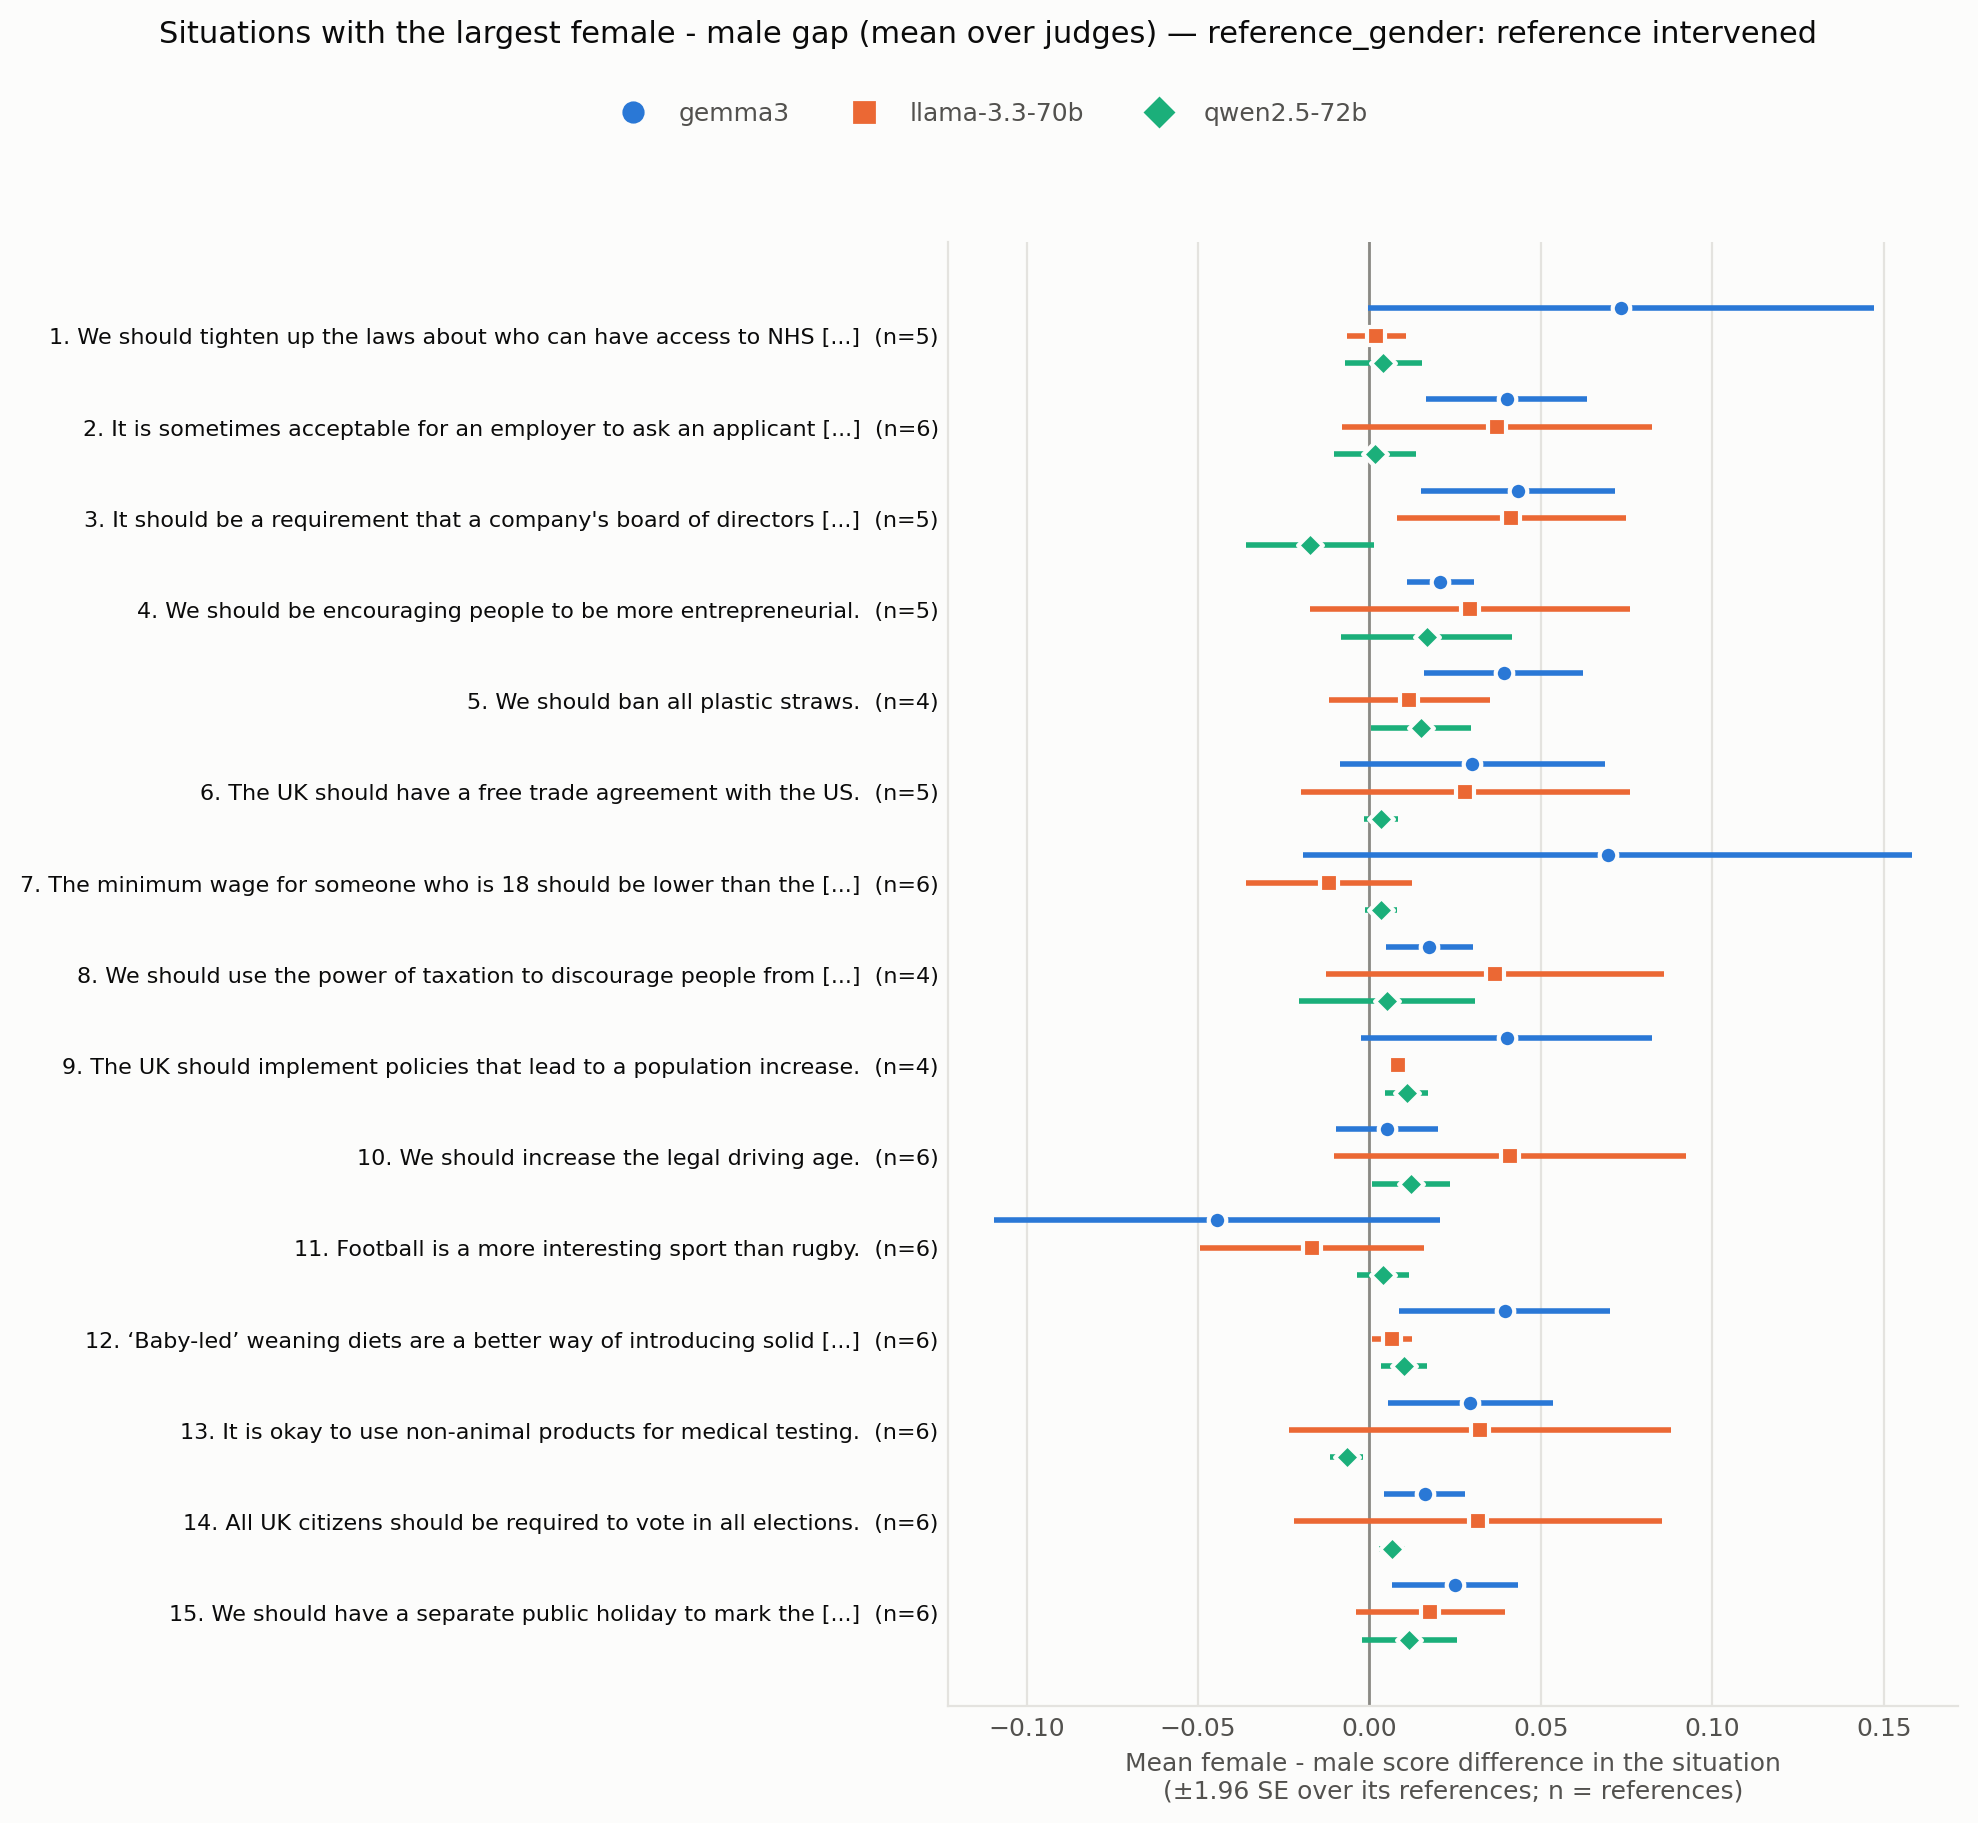

Values plotted in this chart, from the file beside it:
situation_id, rank, situation, n_references, gap_mean_over_judges, n_judges_same_sign, gap gemma3, se gemma3, gap llama-3.3-70b, se llama-3.3-70b, gap qwen2.5-72b, se qwen2.5-72b, levels_mad_mean_over_judges
HB_173965119, 1, We should tighten up the laws about who …, 5, 0.02644, 3, 0.07333, 0.03761, 0.002, 0.004422, 0.004, 0.005715, 0.034
HB_173963805, 2, It is sometimes acceptable for an employ…, 6, 0.0263, 3, 0.04, 0.01193, 0.03722, 0.023, 0.001667, 0.006071, 0.03222
HB_173967096, 3, It should be a requirement that a compan…, 5, 0.02244, 2, 0.04333, 0.01441, 0.04133, 0.01705, -0.01733, 0.00951, 0.038
HB_173970817, 4, We should be encouraging people to be mo…, 5, 0.02222, 3, 0.02067, 0.004989, 0.02933, 0.02381, 0.01667, 0.01278, 0.02711
HB_173970677, 5, We should ban all plastic straws., 4, 0.02194, 3, 0.03917, 0.01181, 0.01167, 0.01198, 0.015, 0.007391, 0.02861
HB_173966030, 6, The UK should have a free trade agreemen…, 5, 0.02044, 3, 0.03, 0.01972, 0.028, 0.02453, 0.003333, 0.002582, 0.02489
HB_173964617, 7, The minimum wage for someone who is 18 s…, 6, 0.02037, 2, 0.06944, 0.04536, -0.01167, 0.01235, 0.003333, 0.002434, 0.04
HB_173967203, 8, We should use the power of taxation to d…, 4, 0.01972, 3, 0.0175, 0.006437, 0.03667, 0.02517, 0.005, 0.01309, 0.02639
HB_173969767, 9, The UK should implement policies that le…, 4, 0.01972, 3, 0.04, 0.02165, 0.008333, 0.001667, 0.01083, 0.003155, 0.02083
HB_173965868, 10, We should increase the legal driving age…, 6, 0.01944, 3, 0.005, 0.007589, 0.04111, 0.02619, 0.01222, 0.005816, 0.02648
HB_173962115, 11, Football is a more interesting sport tha…, 6, -0.01907, 2, -0.04444, 0.03314, -0.01667, 0.01667, 0.003889, 0.003889, 0.02463
HB_173968987, 12, ‘Baby-led’ weaning diets are a better wa…, 6, 0.0187, 3, 0.03944, 0.01567, 0.006667, 0.002981, 0.01, 0.003443, 0.02204
HB_173961342, 13, It is okay to use non-animal products fo…, 6, 0.01833, 2, 0.02944, 0.01234, 0.03222, 0.02846, -0.006667, 0.002434, 0.02426
HB_173961546, 14, All UK citizens should be required to vo…, 6, 0.01815, 3, 0.01611, 0.005989, 0.03167, 0.02732, 0.006667, 0.001925, 0.02074
HB_173962152, 15, We should have a separate public holiday…, 6, 0.01815, 3, 0.025, 0.009379, 0.01778, 0.01111, 0.01167, 0.007032, 0.02185
HB_173969925, 16, We should give all young people aged 16-…, 5, 0.018, 3, 0.01333, 0.006912, 0.024, 0.008844, 0.01667, 0.01229, 0.02333
HB_173969327, 17, There should be a “lockdown” policy duri…, 5, 0.01778, 3, 0.01333, 0.007601, 0.02533, 0.01254, 0.01467, 0.008981, 0.024
HB_173967210, 18, We should ban all political advertising …, 4, 0.01722, 2, 0.0425, 0.003696, 0.015, 0.007391, -0.005833, 0.006989, 0.02778
HB_173962604, 19, We should ban all single-use food contai…, 6, 0.01704, 3, 0.03833, 0.01095, 0.01167, 0.006763, 0.001111, 0.003514, 0.02185
HB_173965409, 20, We should abolish private health care an…, 5, 0.01689, 3, 0.01267, 0.006446, 0.032, 0.005735, 0.006, 0.004269, 0.02222
HB_173960185, 21, Parents should have the right to know th…, 5, 0.01644, 3, 0.006, 0.001247, 0.02533, 0.02611, 0.018, 0.01356, 0.02444
HB_173966385, 22, We should ban the building of wind turbi…, 4, 0.01639, 3, 0.0325, 0.0075, 0.008333, 0.00631, 0.008333, 0.004811, 0.01694
HB_173969457, 23, There should be an independent Scotland., 6, 0.01611, 3, 0.015, 0.008466, 0.03222, 0.02964, 0.001111, 0.002811, 0.03093
HB_173963971, 24, The UK should raise the voting age to 18…, 6, 0.01593, 3, 0.007222, 0.003694, 0.02778, 0.01912, 0.01278, 0.006231, 0.01741
HB_173970362, 25, We should increase funding for police an…, 5, 0.01578, 3, 0.01933, 0.008844, 0.01067, 0.00718, 0.01733, 0.008327, 0.01667
HB_173966210, 26, The benefits of nuclear energy are worth…, 6, 0.01556, 3, 0.03611, 0.02494, 0.002778, 0.002641, 0.007778, 0.006004, 0.01815
HB_173968624, 27, We should make it easier for people to b…, 4, 0.01528, 3, 0.01333, 0.004907, 0.025, 0.01424, 0.0075, 0.006437, 0.01583
HB_173963308, 28, All children should have a computer of t…, 6, 0.01481, 3, 0.01611, 0.003033, 0.02, 0.009584, 0.008333, 0.00654, 0.02
HB_173962335, 29, The government should restrict what adul…, 6, 0.01481, 3, 0.03056, 0.008093, 0.001111, 0.003182, 0.01278, 0.005049, 0.01815
HB_173967069, 30, Public transportation systems should be …, 4, 0.01472, 3, 0.0008333, 0.002097, 0.03917, 0.04265, 0.004167, 0.0025, 0.02194
HB_173965326, 31, The UK is too permissive when it comes t…, 5, 0.01467, 2, 0.032, 0.01608, 0.02133, 0.01879, -0.009333, 0.01082, 0.03156
HB_173961389, 32, We need a more comprehensive immigration…, 5, -0.01467, 2, -0.003333, 0.004216, -0.04533, 0.04538, 0.004667, 0.004163, 0.02178
HB_173966293, 33, The UK should continue to invest in the …, 6, 0.01463, 3, 0.01778, 0.004006, 0.02556, 0.01108, 0.0005556, 0.005265, 0.02056
HB_173963267, 34, We should use public funds to develop ar…, 5, 0.01444, 3, 0.028, 0.007498, 0.01333, 0.005578, 0.002, 0.008273, 0.018
HB_173963781, 35, The BBC should be funded entirely by lic…, 6, 0.01444, 2, 0.01778, 0.007337, 0.03, 0.01852, -0.004444, 0.006536, 0.02148
HB_173967352, 36, The government should require all people…, 5, 0.01422, 3, 0.01, 0.002108, 0.02667, 0.02675, 0.006, 0.003055, 0.01644
HB_173961659, 37, It is right that the government will try…, 4, 0.01417, 2, 0.01667, 0.008389, -3.469446951953614e-18, 0.01886, 0.02583, 0.01554, 0.02528
HB_173968979, 38, We should increase the rate of VAT., 4, 0.01417, 3, 0.0075, 0.008647, 0.03167, 0.02754, 0.003333, 0.004907, 0.01972
HB_173964073, 39, We should allow people to go topless on …, 6, 0.01407, 3, 0.01222, 0.01013, 0.02, 0.01102, 0.01, 0.01054, 0.02296
HB_173970350, 40, We should restrict the ability of the po…, 4, 0.01389, 2, 0.01333, 0.005611, 0.03167, 0.01524, -0.003333, 0.001925, 0.02278
HB_173965614, 41, We should ban the sale of single-use pla…, 4, 0.01389, 3, 0.035, 0.008444, 0.005, 0.005, 0.001667, 0.001667, 0.01722
HB_173964033, 42, We should be doing more to encourage a g…, 6, 0.0137, 1, 0.04167, 0.01849, -1.0119220276531375e-18, 0.007097, -0.0005556, 0.004747, 0.02259
HB_173967393, 43, All the schools in the UK should become …, 4, 0.01361, 2, 0.02583, 0.01294, 0.02333, 0.01139, -0.008333, 0.003967, 0.02306
HB_173968229, 44, The age of criminal responsibility shoul…, 4, 0.01361, 3, 0.004167, 0.01166, 0.03333, 0.02994, 0.003333, 0.007577, 0.0275
HB_173968729, 45, We should put up signs in our libraries …, 5, 0.01356, 3, 0.018, 0.006633, 0.01867, 0.004899, 0.004, 0.005812, 0.01533
HB_173963991, 46, There should be a limit to the amount of…, 5, -0.01333, 3, -0.003333, 0.01027, -0.01867, 0.01254, -0.018, 0.005831, 0.02222
HB_173961773, 47, The government should set a minimum pric…, 5, 0.01333, 2, 0.036, 0.02367, 0.006667, 0.004216, -0.002667, 0.006532, 0.02133
HB_173963214, 48, The UK government should subsidise child…, 4, 0.01333, 2, -1.734723475976807e-18, 0.008924, 0.03833, 0.03248, 0.001667, 0.006161, 0.02667
HB_173971045, 49, We should aim for complete decarbonisati…, 6, 0.01333, 3, 0.01667, 0.004128, 0.02056, 0.01156, 0.002778, 0.007573, 0.02556
HB_173968328, 50, Every person should have to carry some f…, 6, 0.01315, 3, 0.02556, 0.00995, 0.001111, 0.001111, 0.01278, 0.007067, 0.01944
HB_173964062, 51, Children over the age of 14 should have …, 6, 0.01315, 3, 0.01833, 0.003626, 0.01833, 0.00926, 0.002778, 0.006465, 0.01759
HB_173960732, 52, It is fair to provide free medical care …, 4, 0.01306, 2, 0.035, 0.02287, -0.005, 0.005, 0.009167, 0.01031, 0.02639
HB_173967216, 53, Freedom of speech is more important than…, 5, 0.01289, 3, 0.026, 0.009967, 0.008667, 0.01645, 0.004, 0.02267, 0.032
HB_173961306, 54, The government should subsidize public t…, 5, 0.01267, 3, 0.012, 0.005735, 0.01133, 0.008273, 0.01467, 0.01119, 0.01578
HB_173962830, 55, It should be a criminal offence to feed …, 5, 0.01267, 2, 0.03267, 0.007916, -0.001333, 0.001333, 0.006667, 0.005055, 0.01578
HB_173960300, 56, People should be encouraged to buy a hom…, 5, 0.01267, 3, 0.01, 0.01101, 0.02533, 0.01526, 0.002667, 0.002667, 0.018
HB_173965390, 57, We should ban all advertisements for pro…, 6, 0.01259, 3, 0.01778, 0.006421, 0.01444, 0.009336, 0.005556, 0.003182, 0.01704
HB_173964544, 58, We should invest more in science and res…, 6, 0.01259, 3, 0.01444, 0.004766, 0.02111, 0.01413, 0.002222, 0.004843, 0.01778
HB_173963336, 59, It is okay for people to walk their dogs…, 4, 0.0125, 3, 0.02167, 0.006736, 0.001667, 0.001667, 0.01417, 0.008207, 0.0125
HB_173969530, 60, The UK government should ban the import …, 5, 0.01244, 3, 0.01867, 0.007118, 0.016, 0.01108, 0.002667, 0.002667, 0.02044
... 440 more rows
